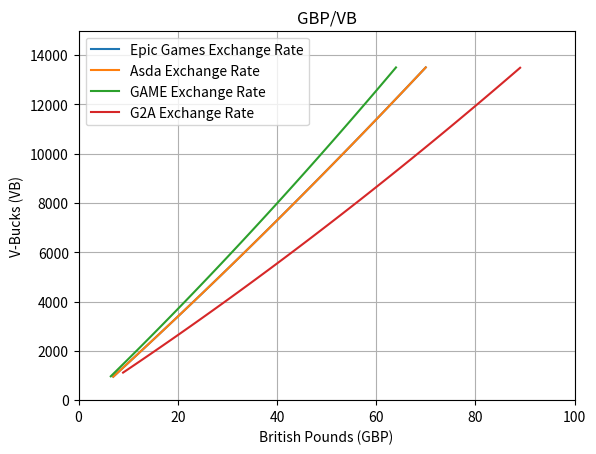

Write the Python code that produced this figure.
import numpy as np
import matplotlib.pyplot as plt
from scipy.optimize import curve_fit

# Define the function you want to fit
def func(x, a, b, c):
    return a * x**2 + b * x + c

def obtain_polynomial(vbuck_source, x_data, y_data):

    # Fit the curve
    params, covariance = curve_fit(func, x_data, y_data)

    # Extract coefficients
    a, b, c = params

    # Define the polynomial function
    def poly_function(x):
        return a * x**2 + b * x + c

    # Test the polynomial function
    x_test = np.linspace(min(x_data), max(x_data), 100)
    y_test = poly_function(x_test)

    # Print the polynomial equation
    print(f"The {vbuck_source} polynomial obtained is: {a} * x^2 + {b} * x + {c}")
    return [a, b, c]

def poly_function(coefficient_array, x):
    a = coefficient_array[0]
    b = coefficient_array[1]
    c = coefficient_array[2]

    return a * x**2 + b * x + c


# Pricing data (VB)
y_data = np.array([1000, 2800, 5000, 13500])

################# ADD/EDIT VBUCK SUPPLIER PRICING DATA #################

### EPIC GAMES ###

epic_x_data = np.array([6.99, 17.49, 27.99, 69.99])
epic_polynomial = obtain_polynomial("Epic", epic_x_data, y_data)
epic_x_curve = np.linspace(min(epic_x_data), max(epic_x_data), 100)
epic_y_curve = poly_function(epic_polynomial, epic_x_curve)

### ASDA ###

asda_x_data = np.array([6.99, 17.49, 27.99, 69.99])
asda_polynomial = obtain_polynomial("ASDA", asda_x_data, y_data)
asda_x_curve = np.linspace(min(asda_x_data), max(asda_x_data), 100)
asda_y_curve = poly_function(asda_polynomial, asda_x_curve)

### GAME ###

game_x_data = np.array([6.49, 15.99, 25.99, 63.99])
game_polynomial = obtain_polynomial("GAME", game_x_data, y_data)
game_x_curve = np.linspace(min(game_x_data), max(game_x_data), 100)
game_y_curve = poly_function(game_polynomial, game_x_curve)

### G2A ###

g2a_x_data = np.array([8.97, 19.58, 37.09, 89.02])
g2a_polynomial = obtain_polynomial("G2A", g2a_x_data, y_data)
g2a_x_curve = np.linspace(min(g2a_x_data), max(g2a_x_data), 100)
g2a_y_curve = poly_function(g2a_polynomial, g2a_x_curve)

# plots
plt.plot(epic_x_curve, epic_y_curve, label='Epic Games Exchange Rate')
plt.plot(asda_x_curve, asda_y_curve, label='Asda Exchange Rate')
plt.plot(game_x_curve, game_y_curve, label='GAME Exchange Rate')
plt.plot(g2a_x_curve, g2a_y_curve, label='G2A Exchange Rate')

plt.xlabel('British Pounds (GBP)')
plt.ylabel('V-Bucks (VB)')
plt.title('GBP/VB')

plt.xlim(0, 100)
plt.ylim(0, 15000)
plt.legend()
plt.grid(True)
plt.show()